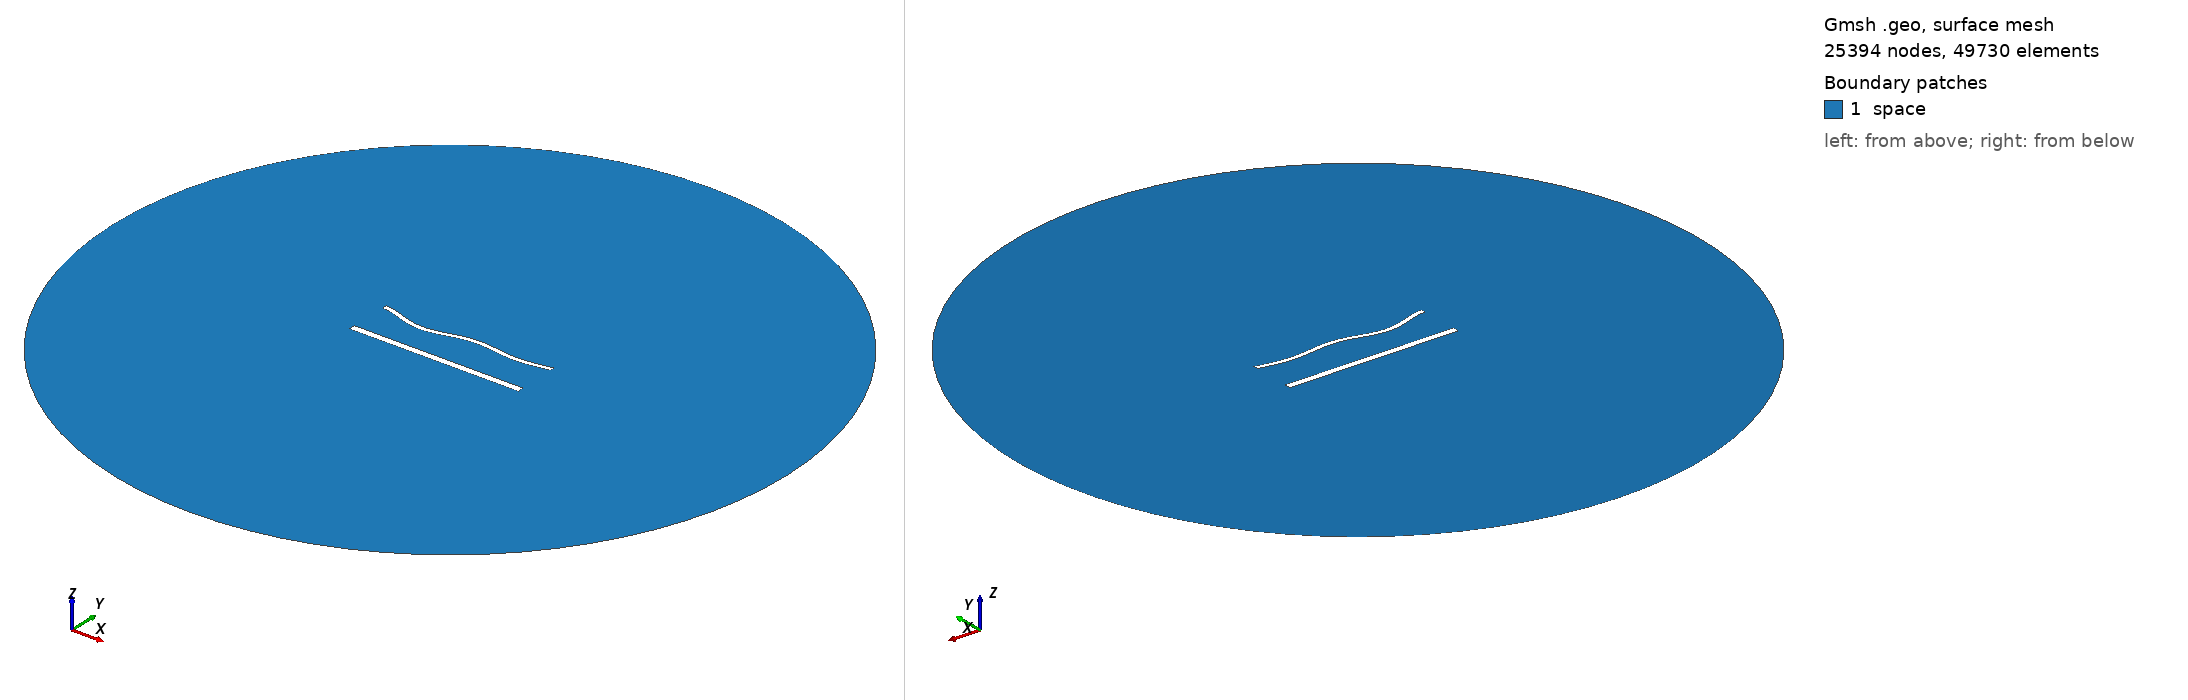

Gmsh geometry script, surface-meshed: 25394 nodes, 49730 surface elements. Boundary patches (legend numbers): 1 space. Left view from above one corner, right view from below the opposite corner. Legend entries are the model's physical surfaces. The drawing asked Gmsh for element sizes between 1% and 20% of the model's largest extent; the script's own settings can give other sizes.

=== 1783.geo (drawn) ===
//---------------------------------------
// Geometry kernel
//---------------------------------------

SetFactory("OpenCASCADE");



//---------------------------------------
// Parameters of the geometry
//---------------------------------------

// Overetch of the upper plate
overetch = 0.5;

// Distance between the plates
distance = 25.0;

// Discretization over the x axis (for the deformation)
nx = 50; 

// Length of the plate
L = 100 - overetch; 

// Number of modes
n = 4; 

// 1st mode coefficient
coeff(1) = -1.5;
beta(1) = 0.596864 * 3.1415926535 / L;

// 2nd mode coefficient
coeff(2) = -1.5;
beta(2) = 1.49418 * 3.1415926535 / L;

// 3rd mode coefficient
coeff(3) = -1.5;
beta(3) = 2.50025 * 3.1415926535 / L;

// 4th mode coefficient
coeff(4) = -1.5;
beta(4) = 3.49999 * 3.1415926535 / L;



//---------------------------------------
// Upper plate (deformed rectangle)
//---------------------------------------

// Coordiantes of the upper plate
xmin = -50;
xmax = 50 - overetch;

// Height of the upper plate
yheight = 4 - 2 * overetch;

// Indexes of the points
UpperID[] = {};
LowerID[] = {};
LeftID[] = {};
RightID[] = {};

// Point index
p = 1;

// Horizontal edges
For i In {1:nx}
    x = xmin + (i-1)*(xmax - xmin)/(nx-1);

    y_bottom = distance / 2 + overetch;
    For j In {1:n}
        C = (Cosh(beta(j)*L) + Cos(beta(j)*L)) / (Sinh(beta(j)*L) + Sin(beta(j)*L));
        y_bottom  = y_bottom + coeff(j) * (Cosh(beta(j)*(x+50)) - Cos(beta(j)*(x+50)) - C * (Sinh(beta(j)*(x+50)) - Sin(beta(j)*(x+50))));
    EndFor

    y_top = y_bottom + yheight;

    Point(p) = {x, y_top, 0, 1.0};
    UpperID[i] = p;
    p = p + 1;

    Point(p) = {x, y_bottom, 0, 1.0};
    LowerID[i] = p;
    p = p + 1;
EndFor

// Create point lists
UpperPts[] = {}; LowerPts[] = {};
For i In {1:nx}
  UpperPts[] += {UpperID[i]};
  LowerPts[] += {LowerID[i]};
EndFor

// Build splines
Spline(1) = {UpperPts[]};
Spline(2) = {LowerPts[]};
Line(3) = {LowerPts[nx-1], UpperPts[nx-1]};
Line(4) = {LowerPts[0], UpperPts[0]};

// Build the plane surface
Curve Loop(1) = {2, 3, -1, -4};
Plane Surface(1) = {1};



//---------------------------------------
// Lower plate (rectangle)
//---------------------------------------

// Vertices
Point(1001) = {-50, -distance/2, 0, 1.0};
Point(1002) = { 50, -distance/2, 0, 1.0};
Point(1003) = { 50,  -distance/2 + 4, 0, 1.0};
Point(1004) = {-50,  -distance/2 + 4, 0, 1.0};

// Edges
Line(5) = {1001, 1002};
Line(6) = {1002, 1003};
Line(7) = {1003, 1004};
Line(8) = {1004, 1001};

// Plane surface
Line Loop(2) = {5, 6, 7, 8};
Plane Surface(2) = {2}; 



//---------------------------------------
// Outer (fictious) boundary
//---------------------------------------

// Points
Point(1005) = {0, 0, 0};       // Center
Point(1006) = {200, 0, 0};     // Start point
Point(1007) = {0, 200, 0};     // 90 degrees
Point(1008) = {-200, 0, 0};    // 180 degrees
Point(1009) = {0, -200, 0};    // 270 degrees

// Circle arcs (each needs start, center, end)
Circle(9) = {1006, 1005, 1007};
Circle(10) = {1007, 1005, 1008};
Circle(11) = {1008, 1005, 1009};
Circle(12) = {1009, 1005, 1006};

// Plane surface for the entire domain
Curve Loop(3) = {9, 10, 11, 12};
Surface(3) = {3};

// Subtract the plates from the whole domain to obtain the actual domain where we want to solve the equations
BooleanDifference{ Surface{3}; Delete; }{ Surface{1}; Surface{2}; Delete; }




//---------------------------------------
// Transfinite Lines/Curves
//---------------------------------------

// Set the number of points on the boundaries
r = 6;
d = 0.15;

// Plates
Transfinite Curve {1} = 50*r/4 Using Progression 1;
Transfinite Line {2} = 50*r Using Progression 1;
Transfinite Curve {3, 4} = 2*r Using Progression 1+d;
Transfinite Line {5} = 50*r/4 Using Progression 1;
Transfinite Line {7} = 50*r Using Progression 1;
Transfinite Line {6} = 2*r Using Progression 1-d;
Transfinite Line {8} = 2*r Using Progression 1+d;

// Outer boundary
Transfinite Line {9, 10, 11, 12} = 20 Using Progression 1;



//---------------------------------------
// Physical groups
//---------------------------------------                

// Physical curves (boundaries)
Physical Line("force_segment", 10) = {2};
Physical Line("upper_plate", 11) = {1, 3, 4};
Physical Line("lower_plate", 12) = {5, 6, 7, 8};
Physical Line("boundary", 20) = {9, 10, 11, 12};

// Physical Surfaces
Physical Surface("space", 30) = {3};



//---------------------------------------
// 6. Generate the Mesh
//---------------------------------------

// 2D mesh generation
Mesh 2;
